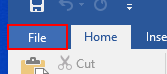
Workflow: Main

Step 1 [then]: click on the element 'File Tab' in window 'Offer Letter Template.docx - Word (Product Activation Failed)' (winword.exe)

Step 2: click on the element 'Close' in window 'Offer Letter Template.docx - Word (Product Activation Failed)' (winword.exe) (no picture)

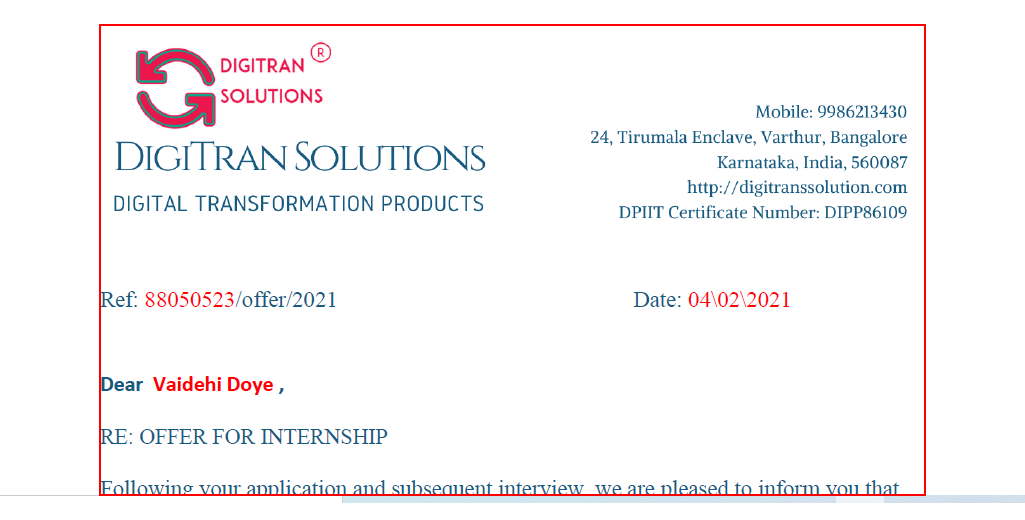
Step 3: Close Application 'client' on the client in window '* - Adobe Acrobat Reader DC (3*' (acrord32.exe)